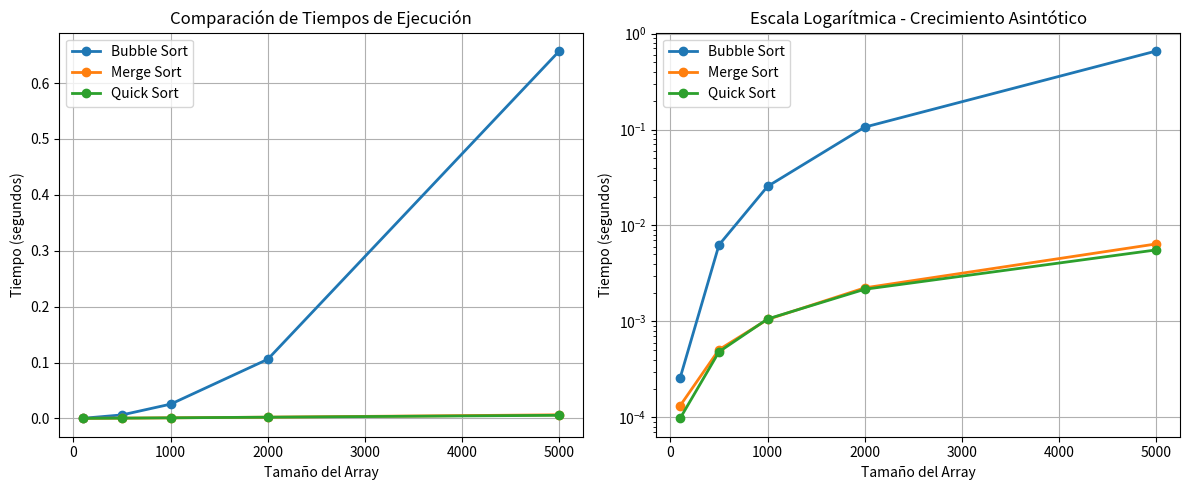

The matplotlib source for this figure:
import time
import random

def bubble_sort(arr):
    """
    Bubble Sort - Complejidad:
    - Peor caso: O(n²)
    - Mejor caso: O(n) (lista ordenada)
    - Caso promedio: O(n²)
    - Espacial: O(1)
    """
    n = len(arr)
    for i in range(n):
        swapped = False
        for j in range(0, n-i-1):
            if arr[j] > arr[j+1]:
                arr[j], arr[j+1] = arr[j+1], arr[j]
                swapped = True
        if not swapped:
            break
    return arr

def merge_sort(arr):
    """
    Merge Sort - Complejidad:
    - Peor caso: O(n log n)
    - Mejor caso: O(n log n)
    - Caso promedio: O(n log n)
    - Espacial: O(n)
    """
    if len(arr) <= 1:
        return arr
    
    mid = len(arr) // 2
    left = merge_sort(arr[:mid])
    right = merge_sort(arr[mid:])
    
    return merge(left, right)

def merge(left, right):
    result = []
    i = j = 0
    
    while i < len(left) and j < len(right):
        if left[i] <= right[j]:
            result.append(left[i])
            i += 1
        else:
            result.append(right[j])
            j += 1
    
    result.extend(left[i:])
    result.extend(right[j:])
    return result

def quick_sort(arr):
    """
    Quick Sort - Complejidad:
    - Peor caso: O(n²) (pivote mal elegido)
    - Mejor caso: O(n log n)
    - Caso promedio: O(n log n)
    - Espacial: O(log n) a O(n)
    """
    if len(arr) <= 1:
        return arr
    
    pivot = arr[len(arr) // 2]
    left = [x for x in arr if x < pivot]
    middle = [x for x in arr if x == pivot]
    right = [x for x in arr if x > pivot]
    
    return quick_sort(left) + middle + quick_sort(right)
import time
import matplotlib.pyplot as plt
import numpy as np

def medir_tiempo(algoritmo, arr):
    """Mide el tiempo de ejecución de un algoritmo"""
    start_time = time.time()
    algoritmo(arr.copy())  # Usamos copia para no modificar el original
    end_time = time.time()
    return end_time - start_time

def comparar_algoritmos():
    """Compara el rendimiento de los tres algoritmos"""
    tamanos = [100, 500, 1000, 2000, 5000]
    algoritmos = {
        'Bubble Sort': bubble_sort,
        'Merge Sort': merge_sort, 
        'Quick Sort': quick_sort
    }
    
    resultados = {nombre: [] for nombre in algoritmos}
    
    for tamano in tamanos:
        print(f"Probando con tamaño: {tamano}")
        # Generar array aleatorio
        arr = [random.randint(1, 10000) for _ in range(tamano)]
        
        for nombre, algoritmo in algoritmos.items():
            tiempo = medir_tiempo(algoritmo, arr)
            resultados[nombre].append(tiempo)
            print(f"  {nombre}: {tiempo:.4f} segundos")
    
    return tamanos, resultados

def graficar_resultados(tamanos, resultados):
    """Genera gráficos comparativos"""
    plt.figure(figsize=(12, 5))
    
    # Gráfico lineal
    plt.subplot(1, 2, 1)
    for nombre, tiempos in resultados.items():
        plt.plot(tamanos, tiempos, marker='o', label=nombre, linewidth=2)
    
    plt.xlabel('Tamaño del Array')
    plt.ylabel('Tiempo (segundos)')
    plt.title('Comparación de Tiempos de Ejecución')
    plt.legend()
    plt.grid(True)
    
    # Gráfico logarítmico para ver crecimiento asintótico
    plt.subplot(1, 2, 2)
    for nombre, tiempos in resultados.items():
        plt.plot(tamanos, tiempos, marker='o', label=nombre, linewidth=2)
    
    plt.xlabel('Tamaño del Array')
    plt.ylabel('Tiempo (segundos)')
    plt.title('Escala Logarítmica - Crecimiento Asintótico')
    plt.legend()
    plt.yscale('log')
    plt.grid(True)
    
    plt.tight_layout()
    plt.savefig('comparacion_algoritmos.png', dpi=300)
    plt.show()

# Ejecutar comparación
if __name__ == "__main__":
    print("=== COMPARACIÓN DE ALGORITMOS DE ORDENAMIENTO ===")
    print("Analizando complejidad temporal...")
    
    tamanos, resultados = comparar_algoritmos()
    graficar_resultados(tamanos, resultados)
    
    print("\n=== ANÁLISIS TEÓRICO ===")
    print("Bubble Sort: O(n²) - Cuadrático")
    print("Merge Sort: O(n log n) - Linealítmico") 
    print("Quick Sort: O(n log n) promedio - Linealítmico")

def analizar_complejidad_espacial():
    """Analiza y compara la complejidad espacial"""
    complejidades = {
        'Bubble Sort': {
            'teorica': 'O(1)',
            'explicacion': 'Solo usa variables auxiliares, no requiere memoria adicional significativa'
        },
        'Merge Sort': {
            'teorica': 'O(n)',
            'explicacion': 'Requiere arrays auxiliares para el proceso de mezcla'
        },
        'Quick Sort': {
            'teorica': 'O(log n) a O(n)',
            'explicacion': 'Depende de la implementación y la elección del pivote'
        }
    }
    
    print("\n=== COMPLEJIDAD ESPACIAL ===")
    for algoritmo, info in complejidades.items():
        print(f"{algoritmo}: {info['teorica']}")
        print(f"  → {info['explicacion']}\n")